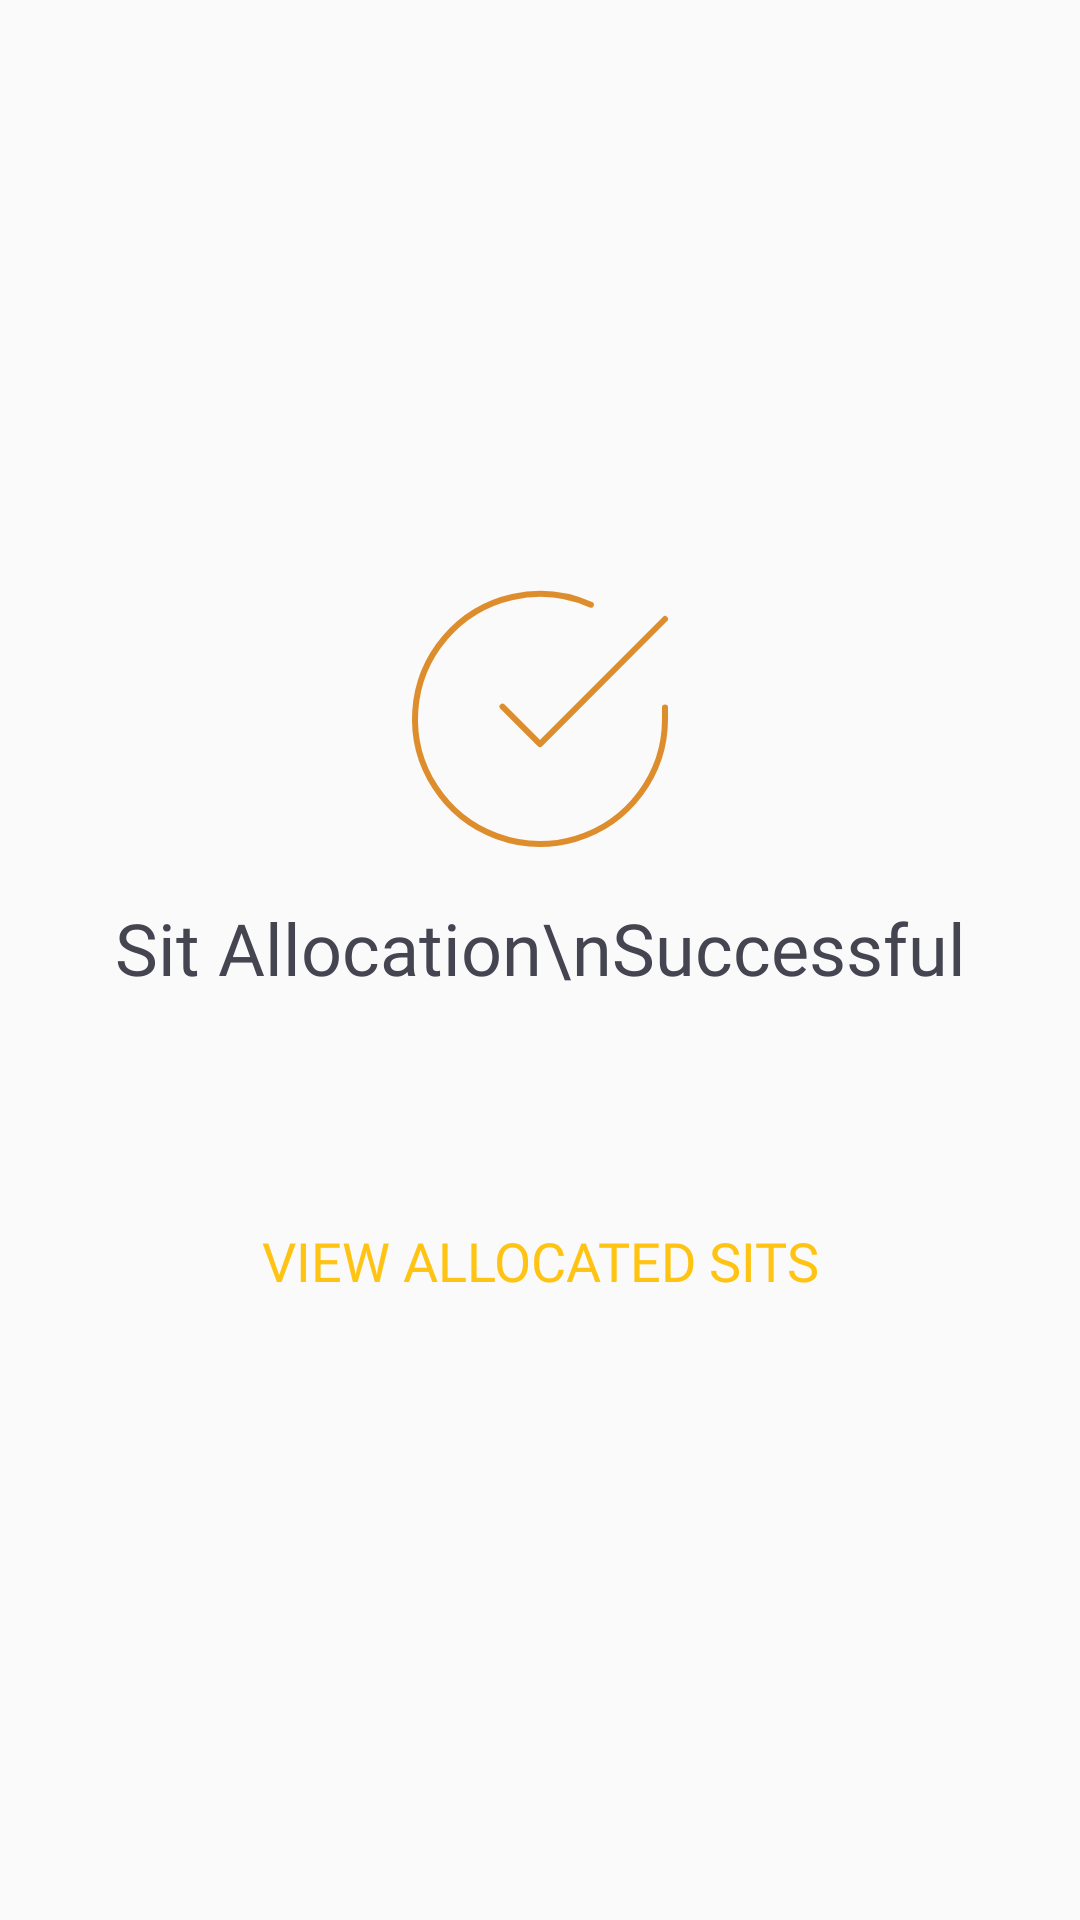

Here is an Android app screen rendered from its layout file. Give the layout XML and the strings, colors and styles it references.
<!-- AndroidManifest.xml: application theme Theme.ExamSitGen -->
<!-- res/layout/activity_sit_allocation_success.xml -->
<?xml version="1.0" encoding="utf-8"?>
<androidx.constraintlayout.widget.ConstraintLayout xmlns:android="http://schemas.android.com/apk/res/android"
    xmlns:app="http://schemas.android.com/apk/res-auto"
    xmlns:tools="http://schemas.android.com/tools"
    android:layout_width="match_parent"
    android:layout_height="match_parent"
    tools:context=".SitAllocationSuccess">

    <LinearLayout
        android:id="@+id/successPage"
        android:layout_width="match_parent"
        android:layout_height="match_parent"
        android:layout_margin="@dimen/activity_vertical_margin"
        app:layout_constraintTop_toTopOf="parent"
        app:layout_constraintStart_toStartOf="parent"
        android:orientation="vertical"
        android:gravity="center">

        <ImageView
            android:layout_width="match_parent"
            android:layout_height="wrap_content"
            android:src="@drawable/ic_check_circle"
            android:layout_gravity="center" />
        <TextView
            android:id="@+id/textView1"
            android:layout_gravity="center_horizontal"
            android:layout_width="match_parent"
            android:layout_height="wrap_content"
            android:lineSpacingExtra="10dp"
            android:layout_marginTop="10dp"
            android:lines="2"
            android:textColor="@color/txtColor"
            android:textSize="24dp"
            android:textAlignment="center"
            android:text="Sit Allocation\nSuccessful"
            android:fontFamily="@font/nimbus_regular" />


        <Button
            android:id="@+id/allocatedSits"
            android:layout_width="match_parent"
            android:layout_height="60dp"
            android:layout_marginTop="20dp"
            android:background="@drawable/button_states"
            android:fontFamily="@font/nimbus_regular"
            android:enabled="true"
            android:text="View allocated sits"
            android:textColor="@color/colorSecondary"
            android:textSize="18dp"/>
    </LinearLayout>
</androidx.constraintlayout.widget.ConstraintLayout>
<!-- resources referenced by this layout -->
<resources>
  <color name="colorSecondary">#FFC314</color>
  <color name="txtColor">#454551</color>
  <dimen name="activity_vertical_margin">16dp</dimen>
  <!-- drawable ic_check_circle (drawable) -->
  <vector xmlns:android="http://schemas.android.com/apk/res/android"
      android:width="100dp"
      android:height="100dp"
      android:viewportWidth="100"
      android:viewportHeight="100">
    <path
        android:pathData="M91.667,46.167V50C91.662,58.985 88.752,67.728 83.372,74.924C77.992,82.121 70.43,87.385 61.814,89.933C53.198,92.48 43.989,92.175 35.56,89.061C27.132,85.947 19.936,80.192 15.046,72.655C10.155,65.117 7.832,56.2 8.424,47.235C9.015,38.269 12.488,29.735 18.326,22.904C24.164,16.074 32.053,11.314 40.818,9.334C49.582,7.354 58.751,8.26 66.958,11.917"
        android:strokeLineJoin="round"
        android:strokeWidth="2"
        android:fillColor="#00000000"
        android:strokeColor="#DE8D2D"
        android:strokeLineCap="round"/>
    <path
        android:pathData="M91.667,16.667L50,58.375L37.5,45.875"
        android:strokeLineJoin="round"
        android:strokeWidth="2"
        android:fillColor="#00000000"
        android:strokeColor="#DE8D2D"
        android:strokeLineCap="round"/>
  </vector>
  <style name="Theme.ExamSitGen" parent="Theme.AppCompat.Light.DarkActionBar">
          
          <item name="colorPrimary">@color/colorPrimary</item>
          <item name="colorPrimaryVariant">@color/colorPrimaryDark</item>
          <item name="colorOnPrimary">@color/colorWhite</item>
          
          <item name="colorSecondary">@color/colorSecondary</item>
          <item name="colorSecondaryVariant">@color/colorSecondaryPlus</item>
          <item name="colorOnSecondary">@color/colorAccent</item>
          
          <item name="android:statusBarColor" tools:targetApi="l">?attr/colorPrimaryVariant</item>
          
      </style>
  <color name="colorPrimary">#373B4A</color>
  <color name="colorPrimaryDark">#75777C</color>
  <color name="colorWhite">#fff</color>
  <color name="colorSecondaryPlus">#90DE8D2D</color>
  <color name="colorAccent">#373B74</color>
</resources>
